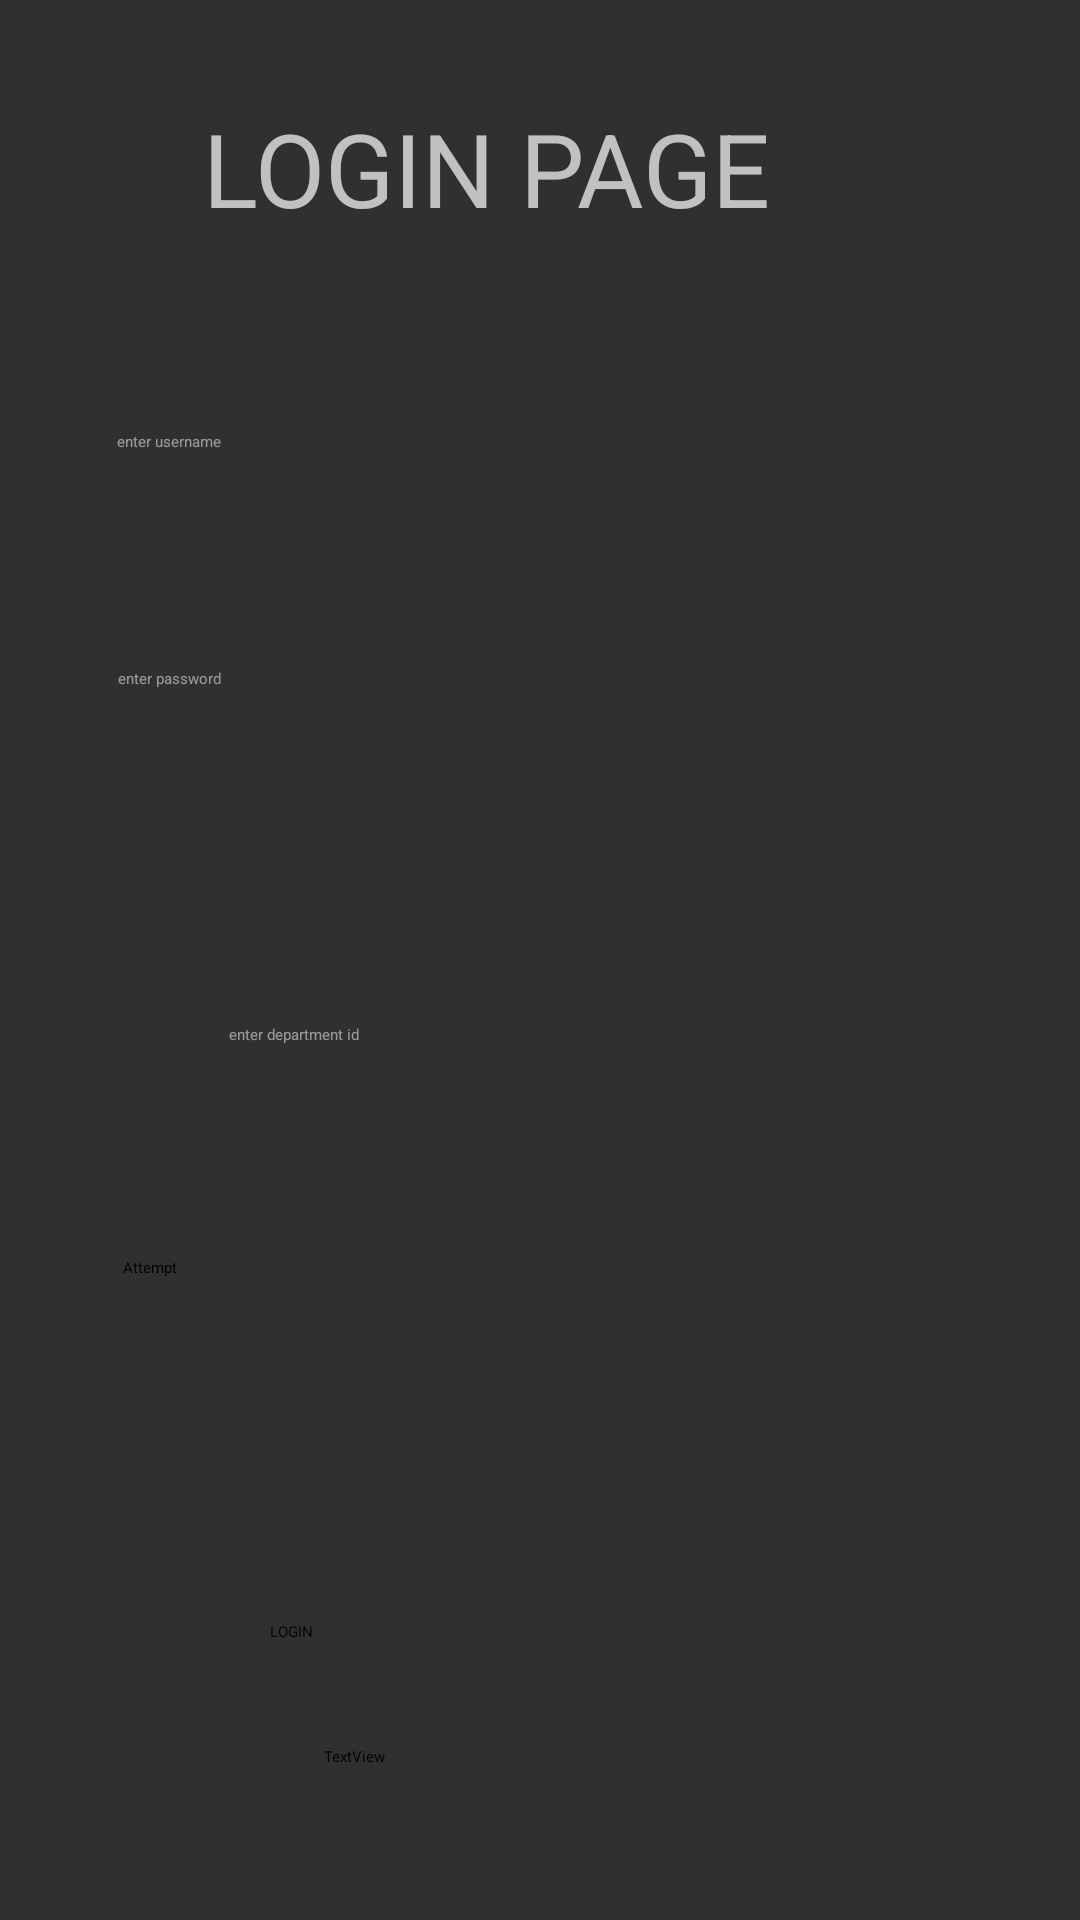

The Android layout XML behind this screen, and the referenced resources:
<!-- AndroidManifest.xml: application theme AppTheme.AppBarOverlay -->
<!-- res/layout/activity_main.xml -->
<?xml version="1.0" encoding="utf-8"?>
<android.support.constraint.ConstraintLayout xmlns:android="http://schemas.android.com/apk/res/android"
    xmlns:app="http://schemas.android.com/apk/res-auto"
    xmlns:tools="http://schemas.android.com/tools"
    android:layout_width="match_parent"
    android:layout_height="match_parent"
    tools:context=".MainActivity">


    <TextView
        android:id="@+id/textView_login"
        android:layout_width="224dp"
        android:layout_height="38dp"
        android:layout_marginBottom="8dp"
        android:layout_marginEnd="8dp"
        android:layout_marginLeft="8dp"
        android:layout_marginRight="8dp"
        android:layout_marginStart="8dp"
        android:layout_marginTop="8dp"
        android:text="@string/login_page"
        android:textAppearance="@style/TextAppearance.AppCompat.Display1"
        app:layout_constraintBottom_toBottomOf="parent"
        app:layout_constraintEnd_toEndOf="parent"
        app:layout_constraintHorizontal_bias="0.496"
        app:layout_constraintStart_toStartOf="parent"
        app:layout_constraintTop_toTopOf="parent"
        app:layout_constraintVertical_bias="0.043" />

    <EditText
        android:id="@+id/editText_username"
        android:layout_width="216dp"
        android:layout_height="wrap_content"
        android:layout_marginBottom="8dp"
        android:layout_marginEnd="8dp"
        android:layout_marginLeft="8dp"
        android:layout_marginRight="8dp"
        android:layout_marginStart="8dp"
        android:layout_marginTop="8dp"
        android:ems="10"
        android:hint="@string/enter_username"
        android:inputType="textPersonName"
        app:layout_constraintBottom_toBottomOf="parent"
        app:layout_constraintEnd_toEndOf="parent"
        app:layout_constraintHorizontal_bias="0.241"
        app:layout_constraintStart_toStartOf="parent"
        app:layout_constraintTop_toTopOf="parent"
        app:layout_constraintVertical_bias="0.22" />

    <EditText
        android:id="@+id/editText_password"
        android:layout_width="214dp"
        android:layout_height="47dp"
        android:layout_marginBottom="8dp"
        android:layout_marginEnd="8dp"
        android:layout_marginLeft="8dp"
        android:layout_marginRight="8dp"
        android:layout_marginStart="8dp"
        android:layout_marginTop="8dp"
        android:ems="10"
        android:hint="@string/enter_password"
        android:inputType="textVisiblePassword"
        app:layout_constraintBottom_toBottomOf="parent"
        app:layout_constraintEnd_toEndOf="parent"
        app:layout_constraintHorizontal_bias="0.24"
        app:layout_constraintStart_toStartOf="parent"
        app:layout_constraintTop_toTopOf="parent"
        app:layout_constraintVertical_bias="0.372" />

    <TextView
        android:id="@+id/textView_attempt"
        android:layout_width="129dp"
        android:layout_height="49dp"
        android:layout_marginBottom="8dp"
        android:layout_marginEnd="8dp"
        android:layout_marginLeft="8dp"
        android:layout_marginRight="8dp"
        android:layout_marginStart="8dp"
        android:layout_marginTop="8dp"
        android:text="@string/attempt"
        app:layout_constraintBottom_toBottomOf="parent"
        app:layout_constraintEnd_toEndOf="parent"
        app:layout_constraintHorizontal_bias="0.154"
        app:layout_constraintStart_toStartOf="parent"
        app:layout_constraintTop_toTopOf="parent"
        app:layout_constraintVertical_bias="0.715" />

    <TextView
        android:id="@+id/textView_count"
        android:layout_width="155dp"
        android:layout_height="51dp"
        android:layout_marginBottom="8dp"
        android:layout_marginEnd="8dp"
        android:layout_marginLeft="8dp"
        android:layout_marginRight="8dp"
        android:layout_marginStart="8dp"
        android:layout_marginTop="8dp"
        app:layout_constraintBottom_toBottomOf="parent"
        app:layout_constraintEnd_toEndOf="parent"
        app:layout_constraintHorizontal_bias="0.849"
        app:layout_constraintStart_toStartOf="parent"
        app:layout_constraintTop_toTopOf="parent"
        app:layout_constraintVertical_bias="0.719" />

    <Button
        android:id="@+id/button_login"
        android:layout_width="180dp"
        android:layout_height="wrap_content"
        android:layout_marginBottom="8dp"
        android:layout_marginEnd="8dp"
        android:layout_marginLeft="8dp"
        android:layout_marginRight="8dp"
        android:layout_marginStart="8dp"
        android:layout_marginTop="8dp"
        android:text="@string/login"
        app:layout_constraintBottom_toBottomOf="parent"
        app:layout_constraintEnd_toEndOf="parent"
        app:layout_constraintStart_toStartOf="parent"
        app:layout_constraintTop_toTopOf="parent"
        app:layout_constraintVertical_bias="0.863" />

    <android.support.constraint.Guideline
        android:id="@+id/guideline"
        android:layout_width="wrap_content"
        android:layout_height="wrap_content"
        android:orientation="vertical"
        app:layout_constraintGuide_begin="20dp" />

    <EditText
        android:id="@+id/editText"
        android:layout_width="wrap_content"
        android:layout_height="9dp"
        android:layout_marginBottom="8dp"
        android:layout_marginEnd="8dp"
        android:layout_marginLeft="8dp"
        android:layout_marginRight="8dp"
        android:layout_marginStart="8dp"
        android:layout_marginTop="8dp"
        android:ems="10"
        android:hint="enter department id"
        android:inputType="none|textPersonName"
        app:layout_constraintBottom_toBottomOf="parent"
        app:layout_constraintEnd_toEndOf="parent"
        app:layout_constraintHorizontal_bias="0.241"
        app:layout_constraintStart_toStartOf="parent"
        app:layout_constraintTop_toTopOf="parent"
        app:layout_constraintVertical_bias="0.542" />

    <TextView
        android:id="@+id/textView9"
        android:layout_width="144dp"
        android:layout_height="25dp"
        android:layout_marginBottom="8dp"
        android:layout_marginEnd="8dp"
        android:layout_marginLeft="8dp"
        android:layout_marginRight="8dp"
        android:layout_marginStart="8dp"
        android:layout_marginTop="8dp"
        android:text="TextView"
        app:layout_constraintBottom_toBottomOf="parent"
        app:layout_constraintEnd_toEndOf="parent"
        app:layout_constraintStart_toStartOf="parent"
        app:layout_constraintTop_toTopOf="parent"
        app:layout_constraintVertical_bias="0.958"
        tools:text="NEW USER ? SIGNUP" />

</android.support.constraint.ConstraintLayout>
<!-- resources referenced by this layout -->
<resources>
  <string name="attempt">Attempt</string>
  <string name="enter_password">enter password</string>
  <string name="enter_username">enter username</string>
  <string name="login">LOGIN</string>
  <string name="login_page">LOGIN PAGE</string>
  <style name="AppTheme.AppBarOverlay" parent="ThemeOverlay.AppCompat.Dark.ActionBar" />
</resources>
